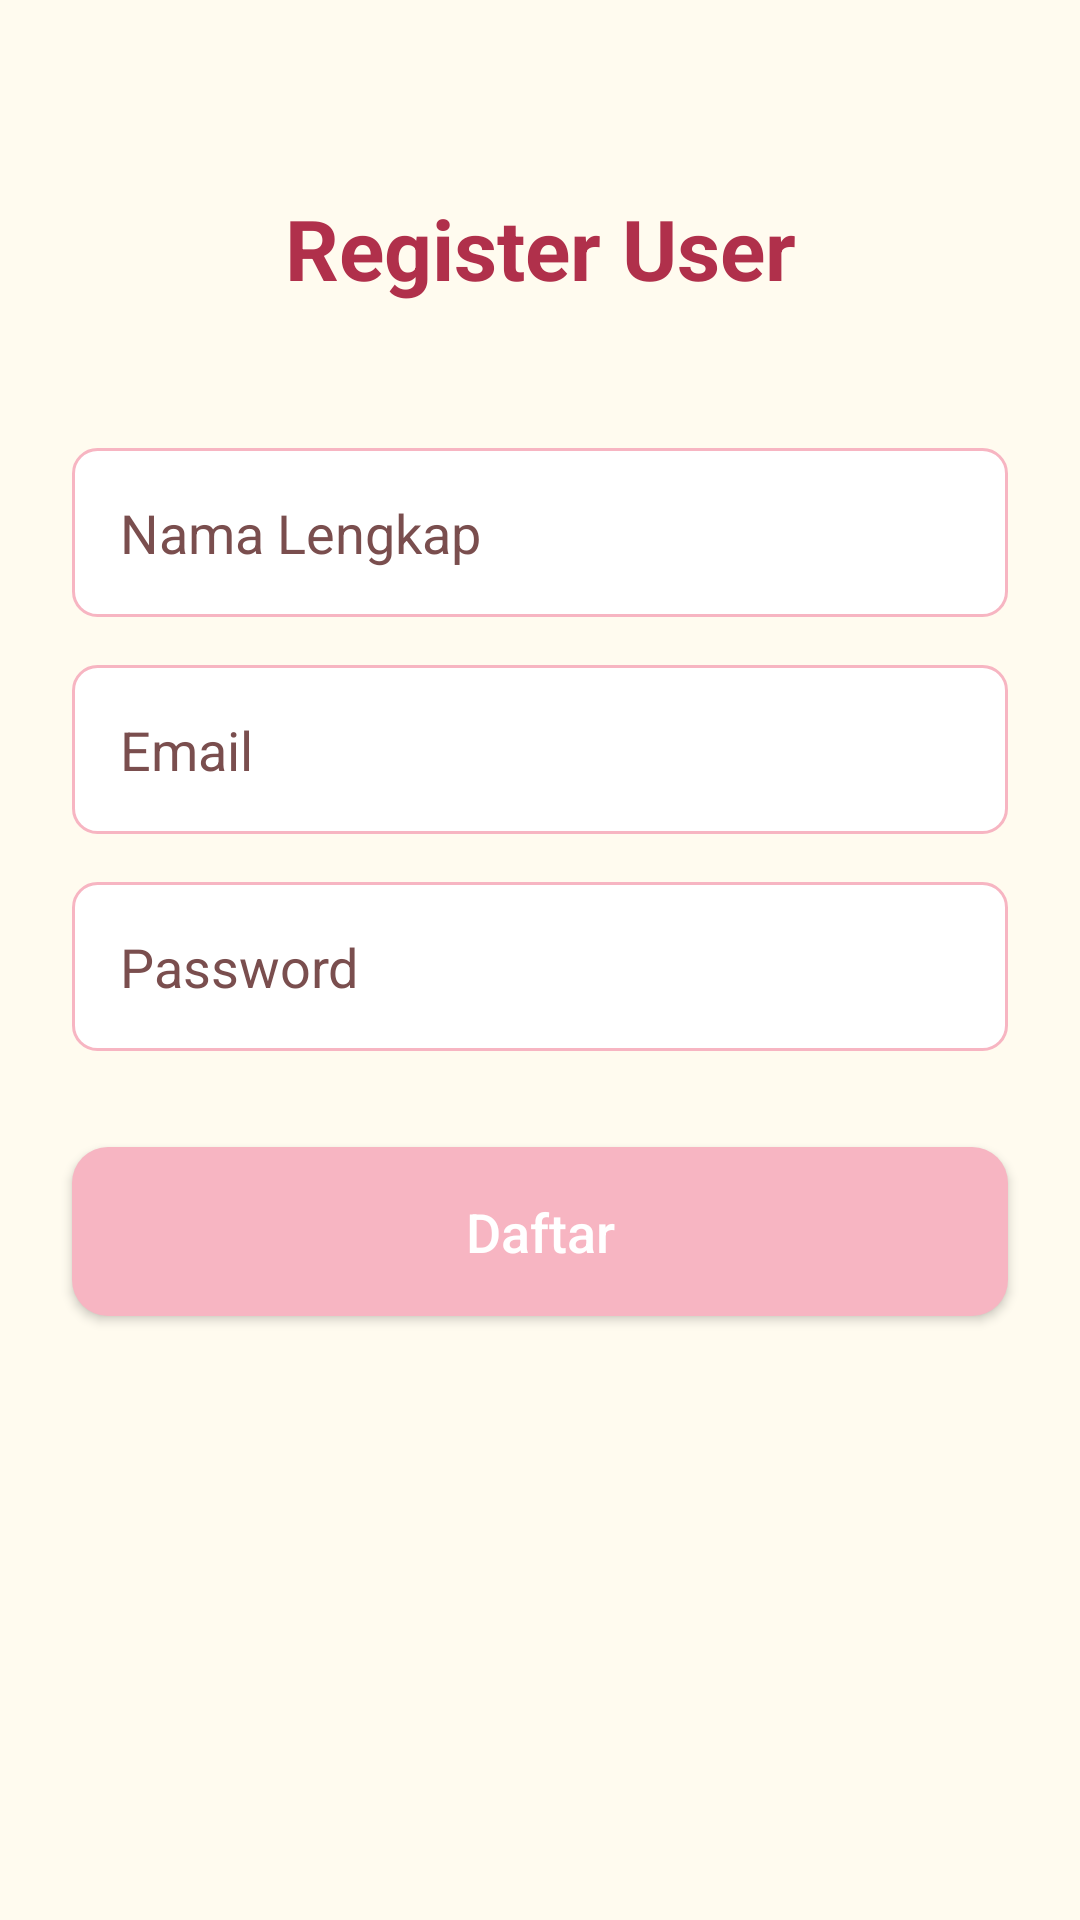

Android layout source for this screen:
<!-- AndroidManifest.xml: application theme Theme.Biterandbloom -->
<!-- res/layout/activity_register.xml -->
<?xml version="1.0" encoding="utf-8"?>
<androidx.constraintlayout.widget.ConstraintLayout
    xmlns:android="http://schemas.android.com/apk/res/android"
    xmlns:app="http://schemas.android.com/apk/res-auto"
    xmlns:tools="http://schemas.android.com/tools"
    android:layout_width="match_parent"
    android:layout_height="match_parent"
    android:background="@color/app_background"
    tools:context=".RegisterActivity">

    <TextView
        android:id="@+id/tv_register_title"
        android:layout_width="wrap_content"
        android:layout_height="wrap_content"
        android:layout_marginTop="64dp"
        android:text="Register User"
        android:textColor="@color/app_maroon"
        android:textSize="28sp"
        android:textStyle="bold"
        app:layout_constraintEnd_toEndOf="parent"
        app:layout_constraintStart_toStartOf="parent"
        app:layout_constraintTop_toTopOf="parent" />

    <EditText
        android:id="@+id/et_full_name"
        android:layout_width="0dp"
        android:layout_height="wrap_content"
        android:layout_marginStart="24dp"
        android:layout_marginTop="48dp"
        android:layout_marginEnd="24dp"
        android:background="@drawable/edittext_pink_border"
        android:hint="Nama Lengkap"
        android:inputType="textPersonName"
        android:padding="16dp"
        android:textColor="@color/app_text_primary"
        android:textColorHint="@color/app_text_secondary"
        app:layout_constraintEnd_toEndOf="parent"
        app:layout_constraintStart_toStartOf="parent"
        app:layout_constraintTop_toBottomOf="@+id/tv_register_title" />

    <EditText
        android:id="@+id/et_username_reg"
        android:layout_width="0dp"
        android:layout_height="wrap_content"
        android:layout_marginStart="24dp"
        android:layout_marginTop="16dp"
        android:layout_marginEnd="24dp"
        android:background="@drawable/edittext_pink_border"
        android:hint="Email"
        android:inputType="text"
        android:padding="16dp"
        android:textColor="@color/app_text_primary"
        android:textColorHint="@color/app_text_secondary"
        app:layout_constraintEnd_toEndOf="parent"
        app:layout_constraintStart_toStartOf="parent"
        app:layout_constraintTop_toBottomOf="@+id/et_full_name" />

    <EditText
        android:id="@+id/et_password_reg"
        android:layout_width="0dp"
        android:layout_height="wrap_content"
        android:layout_marginStart="24dp"
        android:layout_marginTop="16dp"
        android:layout_marginEnd="24dp"
        android:background="@drawable/edittext_pink_border"
        android:hint="Password"
        android:inputType="textPassword"
        android:padding="16dp"
        android:textColor="@color/app_text_primary"
        android:textColorHint="@color/app_text_secondary"
        app:layout_constraintEnd_toEndOf="parent"
        app:layout_constraintStart_toStartOf="parent"
        app:layout_constraintTop_toBottomOf="@+id/et_username_reg" />

    <Button
        android:id="@+id/btn_register_submit"
        android:layout_width="0dp"
        android:layout_height="wrap_content"
        android:layout_marginStart="24dp"
        android:layout_marginTop="32dp"
        android:layout_marginEnd="24dp"
        android:background="@drawable/button_background_light"
        android:paddingVertical="16dp"
        android:text="Daftar"
        android:textAllCaps="false"
        android:textColor="@color/app_button_text"
        app:backgroundTint="@null"
        android:textSize="18sp"
        app:layout_constraintEnd_toEndOf="parent"
        app:layout_constraintStart_toStartOf="parent"
        app:layout_constraintTop_toBottomOf="@+id/et_password_reg" />

</androidx.constraintlayout.widget.ConstraintLayout>
<!-- resources referenced by this layout -->
<resources>
  <color name="app_background">#FFFBEF</color>
  <color name="app_button_text">#FFFFFFFF</color>
  <color name="app_maroon">#B0304B</color>
  <color name="app_text_primary">#5A2C2C</color>
  <color name="app_text_secondary">#7A4E4E</color>
  <!-- drawable button_background_light (drawable) -->
  <?xml version="1.0" encoding="utf-8"?>
  <shape xmlns:android="http://schemas.android.com/apk/res/android"
      android:shape="rectangle">
      <solid android:color="@color/app_medium_pink" />
      <corners android:radius="12dp" />
  </shape>
  <!-- drawable edittext_pink_border (drawable) -->
  <?xml version="1.0" encoding="utf-8"?>
  <shape xmlns:android="http://schemas.android.com/apk/res/android"
      android:shape="rectangle">
  
      <solid android:color="@color/app_button_text" />
  
      <stroke
          android:width="1dp"
          android:color="@color/app_medium_pink" />
      <corners android:radius="8dp" />
  
  </shape>
  <style name="Theme.Biterandbloom" parent="Base.Theme.Biterandbloom" />
  <color name="app_medium_pink">#F7B5C2</color>
  <style name="Base.Theme.Biterandbloom" parent="Theme.Material3.DayNight.NoActionBar">
          
          
      </style>
</resources>
